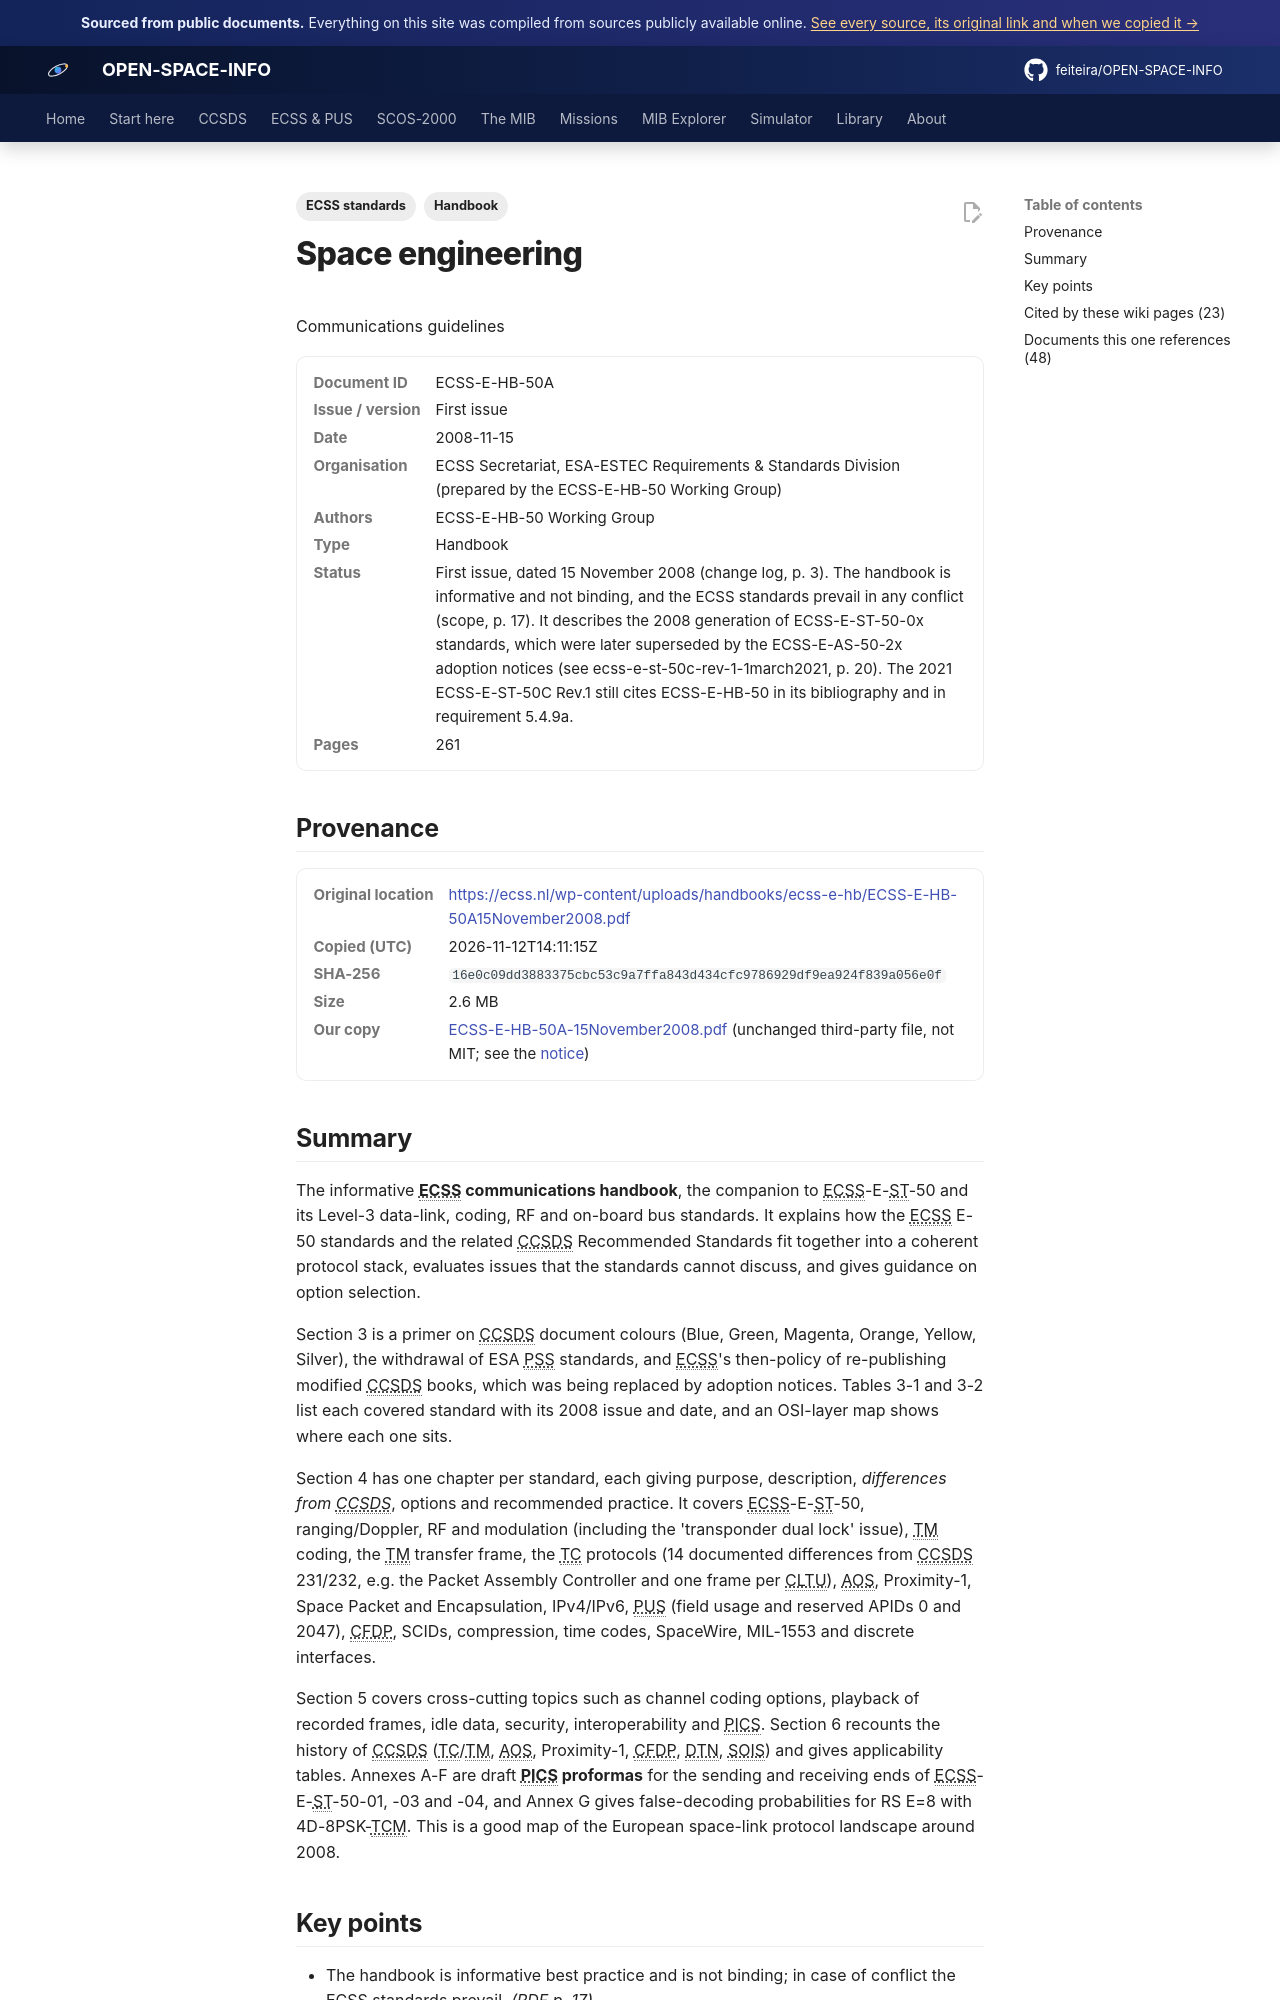

repository: feiteira/OPEN-SPACE-INFO · page: library/ecss-e-hb-50a-15november2008/index.html · generator: mkdocs

---
title: "ECSS-E-HB-50A Communications guidelines (handbook)"
description: "The informative ECSS communications handbook, the companion to ECSS-E-ST-50 and its Level-3 data-link, coding, RF and on-board bus standards."
tags: ["Handbook", "ECSS standards"]
sources: [ecss-e-hb-50a-15november2008]
---

# Space engineering
Communications guidelines

<dl class="osi-meta"><dt>Document ID</dt><dd>ECSS-E-HB-50A</dd><dt>Issue / version</dt><dd>First issue</dd><dt>Date</dt><dd>2008-11-15</dd><dt>Organisation</dt><dd>ECSS Secretariat, ESA-ESTEC Requirements &amp; Standards Division (prepared by the ECSS-E-HB-50 Working Group)</dd><dt>Authors</dt><dd>ECSS-E-HB-50 Working Group</dd><dt>Type</dt><dd>Handbook</dd><dt>Status</dt><dd>First issue, dated 15 November 2008 (change log, p. 3). The handbook is informative and not binding, and the ECSS standards prevail in any conflict (scope, p. 17). It describes the 2008 generation of ECSS-E-ST-50-0x standards, which were later superseded by the ECSS-E-AS-50-2x adoption notices (see ecss-e-st-50c-rev-1-1march2021, p. 20). The 2021 ECSS-E-ST-50C Rev.1 still cites ECSS-E-HB-50 in its bibliography and in requirement 5.4.9a.</dd><dt>Pages</dt><dd>261</dd></dl>

## Provenance

<dl class="osi-meta"><dt>Original location</dt><dd><a href="https://ecss.nl/wp-content/uploads/handbooks/ecss-e-hb/ECSS-E-HB-50A15November2008.pdf" rel="noopener">https://ecss.nl/wp-content/uploads/handbooks/ecss-e-hb/ECSS-E-HB-50A15November2008.pdf</a></dd><dt>Copied (UTC)</dt><dd>2026-11-12T14:11:15Z</dd><dt>SHA-256</dt><dd><code>16e0c09dd3883375cbc53c9a7ffa843d434cfc9786929df9ea924f839a056e0f</code></dd><dt>Size</dt><dd>2.6 MB</dd><dt>Our copy</dt><dd><a href="../third-party/ecss/ECSS-E-HB-50A-15November2008.pdf">ECSS-E-HB-50A-15November2008.pdf</a> (unchanged third-party file, not MIT; see the <a href="../third-party/NOTICE/">notice</a>)</dd></dl>
